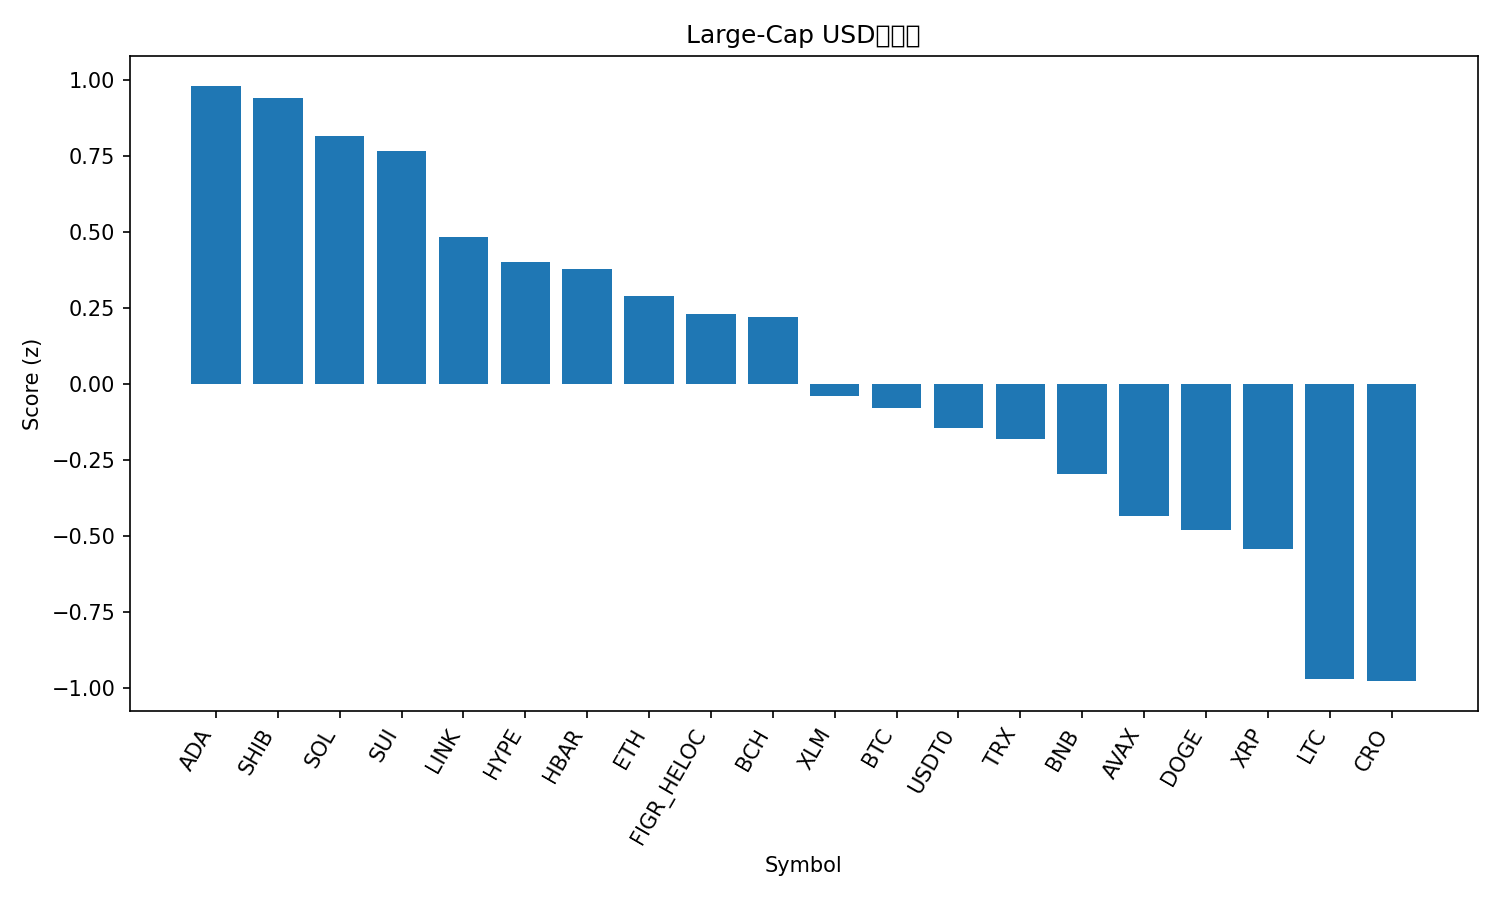

Values plotted in this chart, from the file beside it:
rank, name, symbol, price, pct_1h, pct_24h, pct_7d, pct_1h_vs_btc, pct_24h_vs_btc, pct_7d_vs_btc, market_cap_rank, market_cap, volume_usd, score
1, Cardano, ADA, 0.7324, 0.6835, 5.5, -16.23, 0.5871, 4.669, -8.537, 11, 26770453367, 2149268929, 0.9809
2, Shiba Inu, SHIB, 1.126e-05, 0.6312, 5.002, -12.94, 0.5348, 4.171, -5.247, 33, 6634835974, 358352703, 0.9422
3, Solana, SOL, 208.3, 0.1919, 6.892, -11.48, 0.09557, 6.061, -3.792, 6, 113732606274, 11739650678, 0.8144
4, Sui, SUI, 2.99, 0.2904, 7.298, -18.46, 0.1941, 6.467, -10.76, 22, 10832105205, 2481419648, 0.7649
5, Chainlink, LINK, 20.12, 0.1583, 5.594, -14.11, 0.0619, 4.763, -6.419, 15, 14025032812, 1508279923, 0.4839
6, Hyperliquid, HYPE, 42.71, -0.2079, 7.478, -13.27, -0.3042, 6.647, -5.574, 18, 11582934810, 840430329, 0.4009
7, Hedera, HBAR, 0.1937, 0.1866, 5.05, -15.84, 0.09023, 4.219, -8.149, 27, 8214955969, 450840026, 0.3773
8, Ethereum, ETH, 4270, 0.1136, 3.406, -9.21, 0.01721, 2.575, -1.518, 2, 515320266782, 49399191687, 0.2905
9, Figure Heloc, FIGR_HELOC, 0.9985, 0.0, 2.361, 0.08939, -0.09636, 1.53, 7.781, 16, 12966409292, 6332460, 0.2297
10, Bitcoin Cash, BCH, 547.5, 0.3243, 1.895, -9.654, 0.2279, 1.064, -1.962, 21, 10917151002, 293467096, 0.2216
11, Stellar, XLM, 0.3529, 0.07364, 2.789, -13.83, -0.02272, 1.957, -6.141, 20, 11293027307, 339880616, -0.03791
12, Bitcoin, BTC, 115732, 0.09636, 0.8311, -7.691, 0.0, 0.0, 0.0, 1, 2306800925500, 76025177817, -0.07839
13, USDT0, USDT0, 1.001, -0.005947, -0.004689, 0.05834, -0.1023, -0.8357, 7.75, 31, 7407615418, 547925896, -0.1446
14, TRON, TRX, 0.324, 0.05703, 0.5699, -6.466, -0.03933, -0.2612, 1.225, 10, 30670751972, 831701006, -0.1807
15, BNB, BNB, 1283, -0.2007, -0.5631, 4.686, -0.297, -1.394, 12.38, 4, 178622983298, 9574021530, -0.2942
16, Avalanche, AVAX, 23.81, -0.3985, 5.247, -22.65, -0.4948, 4.416, -14.96, 23, 10147079341, 1631278011, -0.4331
17, Dogecoin, DOGE, 0.2163, -0.4375, 4.573, -19.39, -0.5339, 3.742, -11.69, 9, 32746707021, 4655495829, -0.4792
18, XRP, XRP, 2.62, -0.5177, 3.524, -13.33, -0.6141, 2.693, -5.639, 5, 157328411155, 8766846710, -0.5437
19, Litecoin, LTC, 100.2, -0.4357, 0.8777, -16.5, -0.5321, 0.04661, -8.812, 30, 7651016576, 1255305478, -0.9701
20, Cronos, CRO, 0.1733, -0.3746, 0.7354, -18.18, -0.471, -0.09566, -10.49, 35, 6042817580, 45542096, -0.9769
21, Mantle, MNT, 2.13, -0.7827, -0.7364, -10.7, -0.879, -1.567, -3.006, 32, 6912524914, 783053664, -1.428
